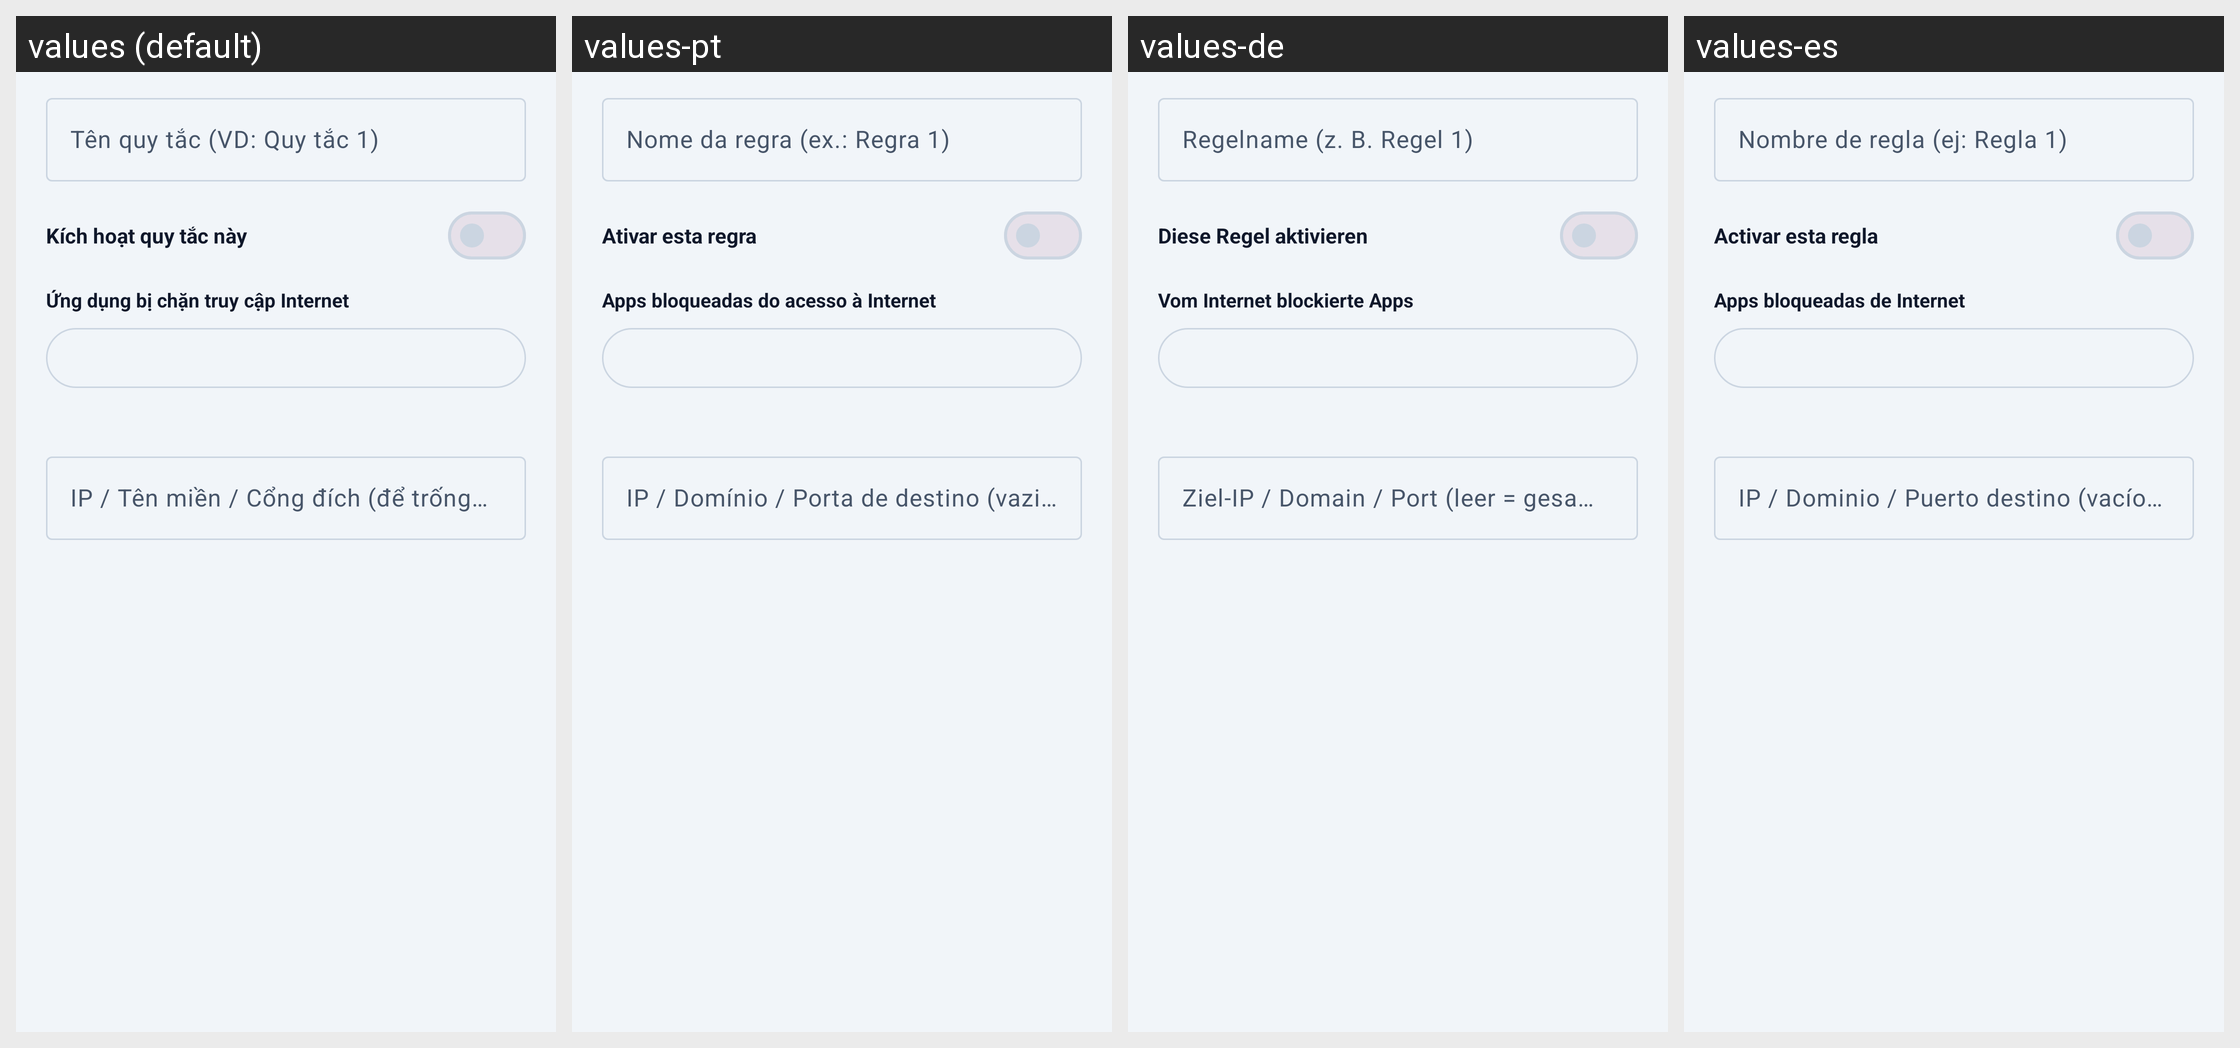

Translations of the strings shown on this Android screen, per locale in the grid:
Android screen res/layout/dialog_firewall_rule_edit.xml rendered under 4 locales, left to right: values (default), values-pt, values-de, values-es. Device: Nexus 5 (rendered at 1080×1920; each locale shown at half size, 540×960, under a caption strip naming it); theme Theme.ProxyFlow.
Other locales in the repository, not shown: values-ar, values-en, values-hi, values-in, values-it, values-ja, values-ko, values-vi.
Strings drawn on this screen, with the default value and each locale's value (text and hints the layout hard-codes, and strings that could not be matched under every locale, appear in the picture but are not listed):

hint_firewall_rule_name
  values: Tên quy tắc (VD: Quy tắc 1)
  values-pt: Nome da regra (ex.: Regra 1)
  values-de: Regelname (z. B. Regel 1)
  values-es: Nombre de regla (ej: Regla 1)

label_firewall_rule_enabled
  values: Kích hoạt quy tắc này
  values-pt: Ativar esta regra
  values-de: Diese Regel aktivieren
  values-es: Activar esta regla

label_firewall_select_apps
  values: Ứng dụng bị chặn truy cập Internet
  values-pt: Apps bloqueadas do acesso à Internet
  values-de: Vom Internet blockierte Apps
  values-es: Apps bloqueadas de Internet

hint_firewall_target_address
  values: IP / Tên miền / Cổng đích (để trống = chặn toàn bộ Internet)
  values-pt: IP / Domínio / Porta de destino (vazio = bloquear toda a Internet)
  values-de: Ziel-IP / Domain / Port (leer = gesamtes Internet blockieren)
  values-es: IP / Dominio / Puerto destino (vacío = bloquear todo)
